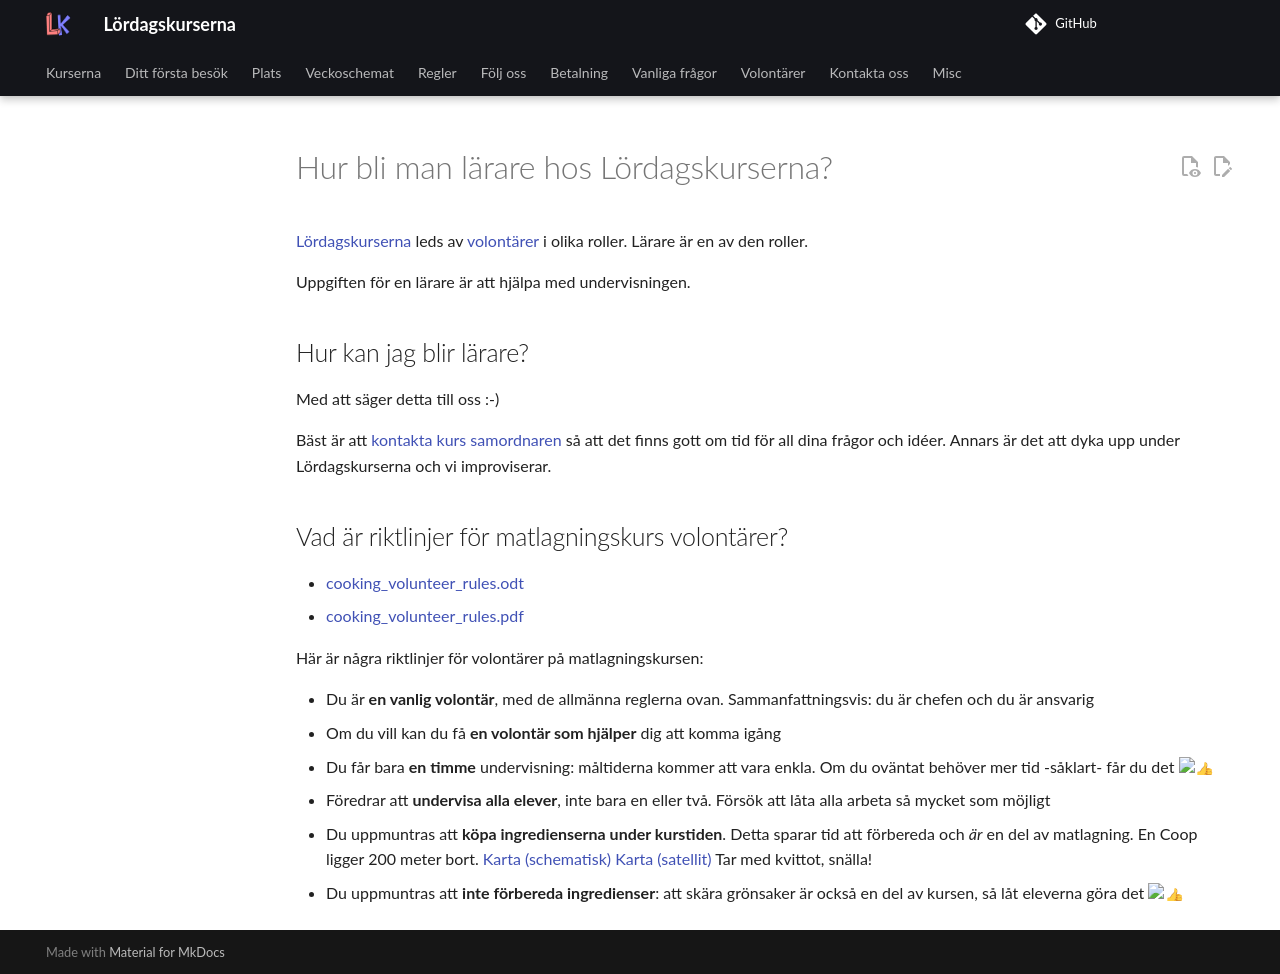

repository: uppsala-makerspace/loerdagskurser · page: volontaerer/bli_laerare_generated_sv/index.html · generator: jekyll


# Hur bli man lärare hos Lördagskurserna?


[Lördagskurserna](https://uppsala-makerspace.github.io/loerdagskurser/)
leds av [volontärer](https://uppsala-makerspace.github.io/loerdagskurser/volontaerer) i olika roller.
Lärare är en av den roller.

Uppgiften för en lärare är att hjälpa med undervisningen.

## Hur kan jag blir lärare?


Med att säger detta till oss :-)

Bäst är att [kontakta kurs samordnaren](https://uppsala-makerspace.github.io/loerdagskurser/kontakta_oss)
så att det finns gott om tid för all dina frågor och idéer.
Annars är det att dyka upp under Lördagskurserna och vi improviserar.

## Vad är riktlinjer för matlagningskurs volontärer?

- [cooking_volunteer_rules.odt](cooking_volunteer_rules.odt)
- [cooking_volunteer_rules.pdf](cooking_volunteer_rules.pdf)


Här är några riktlinjer för volontärer på matlagningskursen:

- Du är **en vanlig volontär**,
  med de allmänna reglerna ovan.
  Sammanfattningsvis: du är chefen och du är ansvarig
- Om du vill kan du få **en volontär som hjälper** dig att komma igång
- Du får bara **en timme** undervisning:
  måltiderna kommer att vara enkla.
  Om du oväntat behöver mer tid -såklart- får du det :+1:
- Föredrar att **undervisa alla elever**, inte bara en eller två.
  Försök att låta alla arbeta så mycket som möjligt
- Du uppmuntras att **köpa ingredienserna under kurstiden**.
  Detta sparar tid att förbereda och *är*
  en del av matlagning.
  En Coop ligger 200 meter bort.
  [Karta (schematisk)](where_is_coop_schematic_annotated.png)
  [Karta (satellit)](where_is_coop_sattelite_annotated.png)
  Tar med kvittot, snälla!
- Du uppmuntras att **inte förbereda ingredienser**:
  att skära grönsaker är också en del av kursen,
  så låt eleverna göra det :+1:
